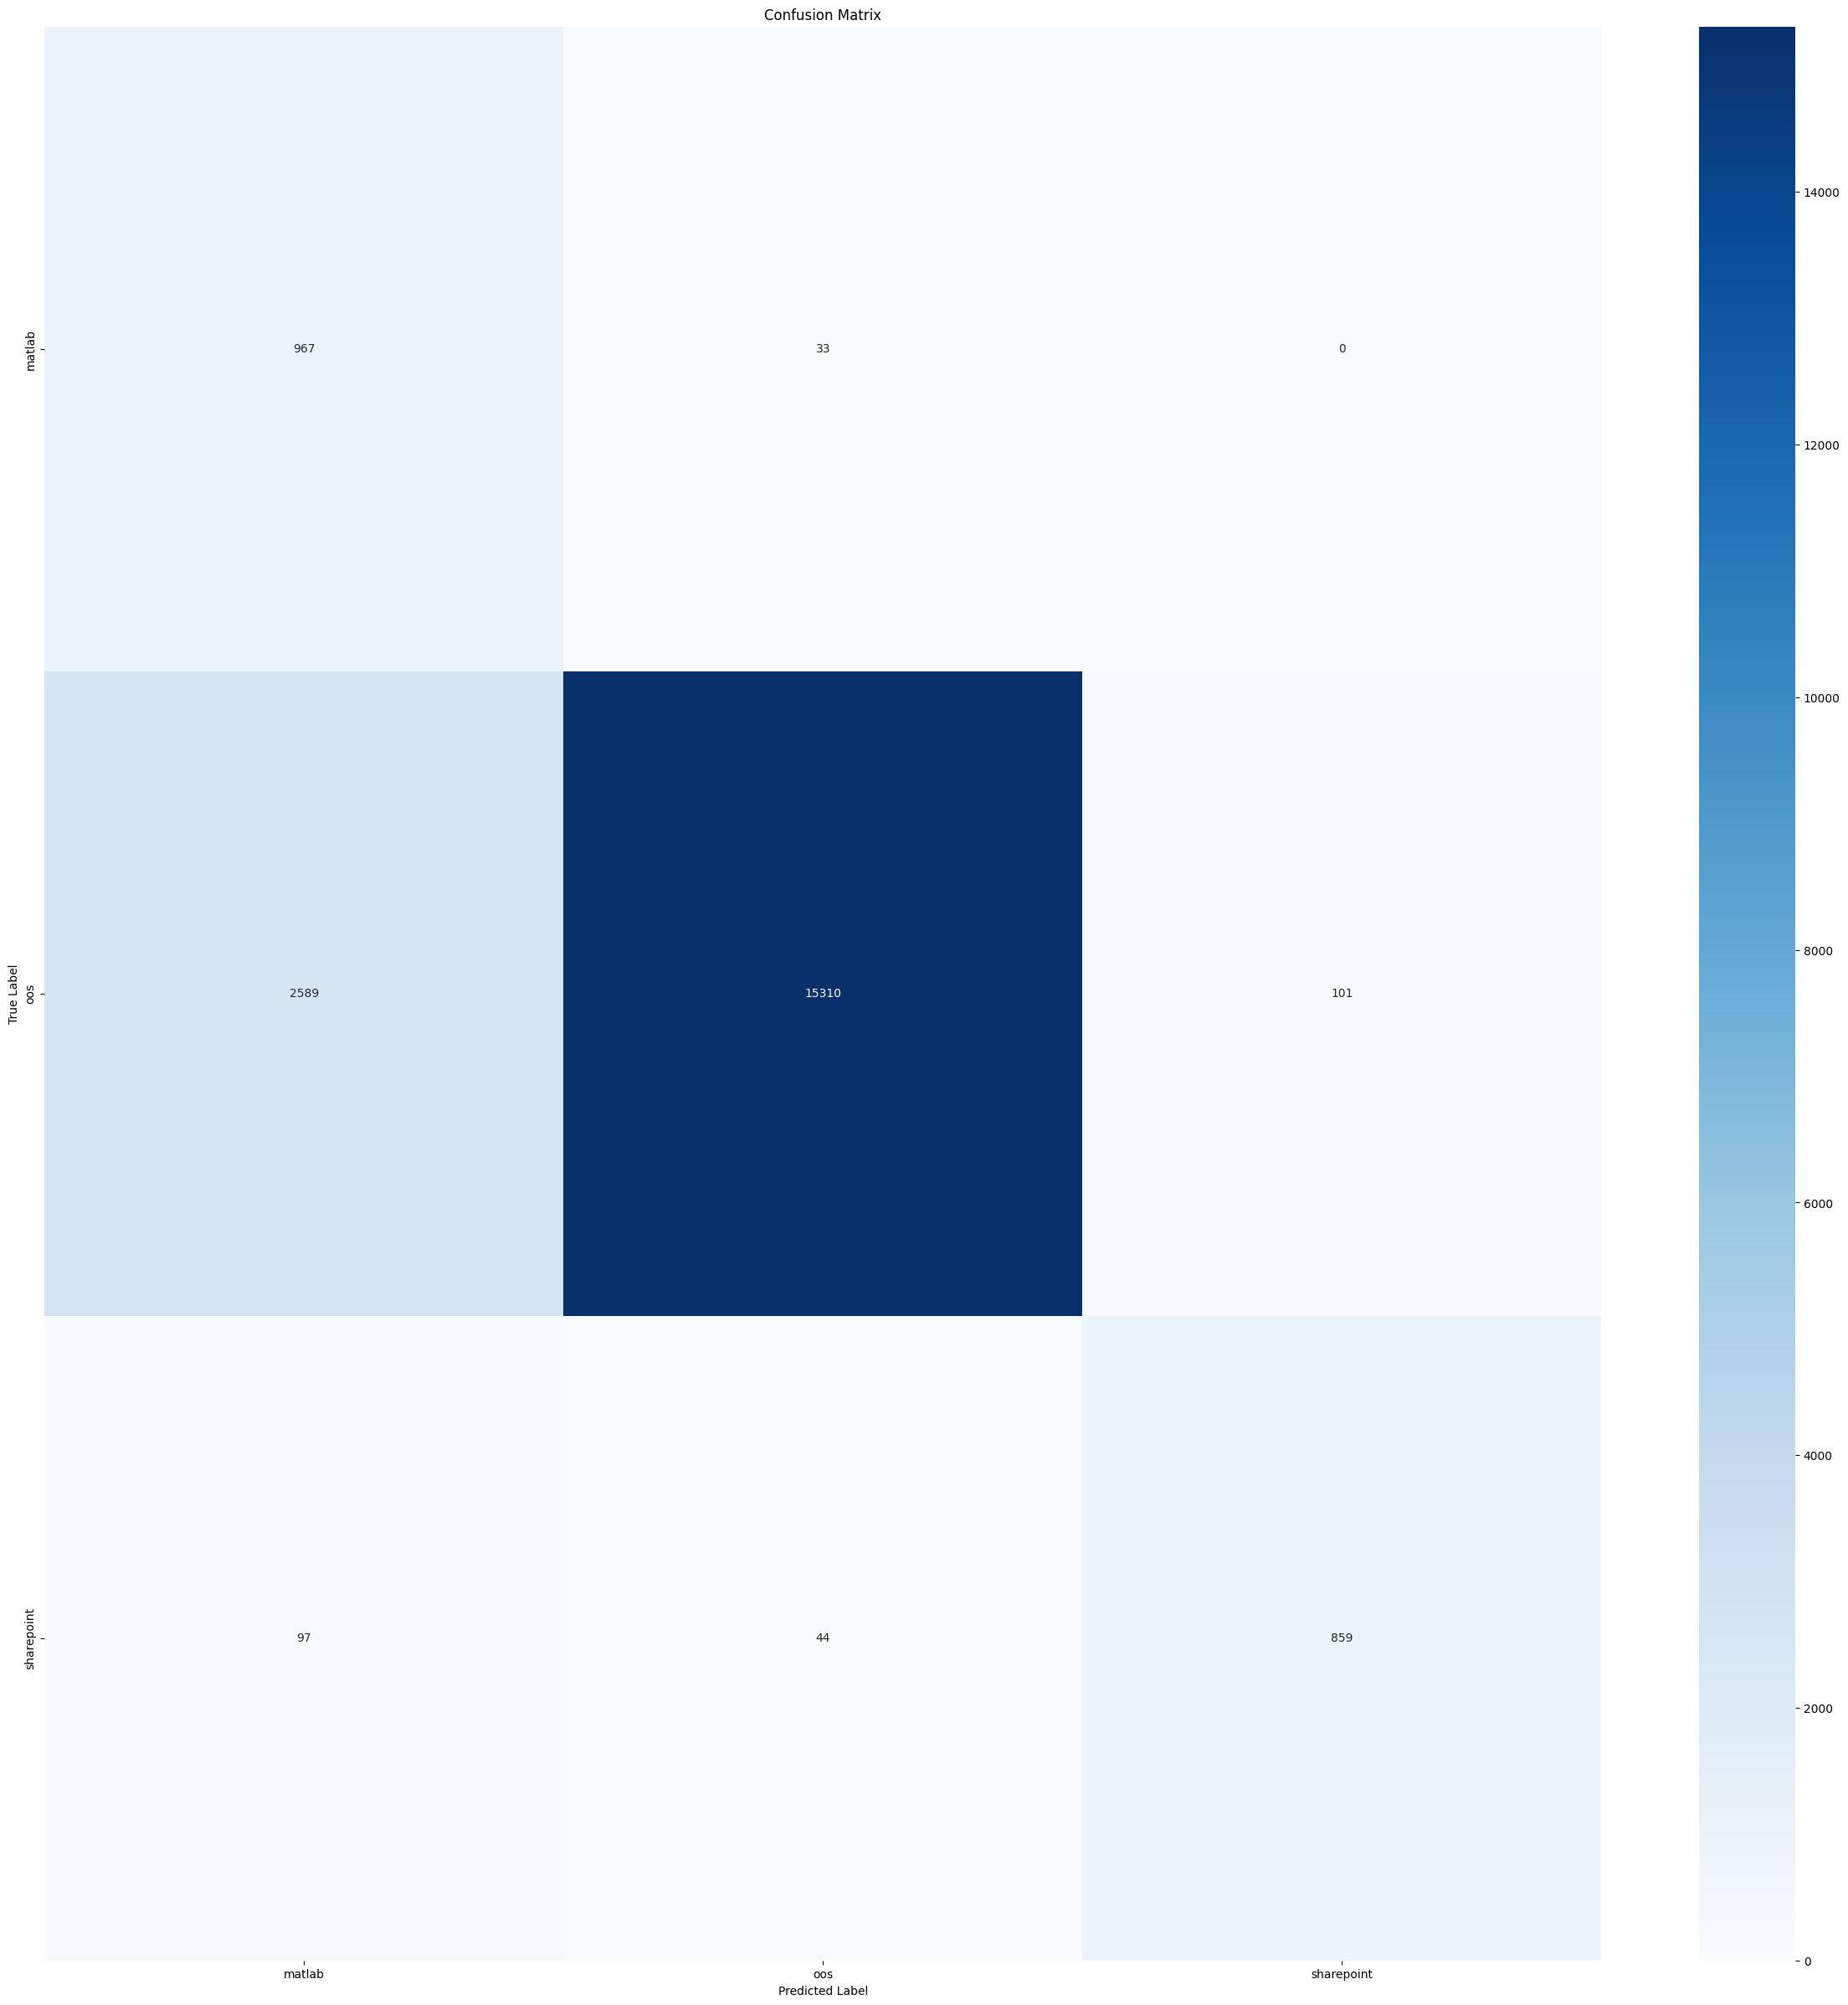

Data behind this chart, as committed beside it:
, matlab, oos, sharepoint
matlab, 967, 33, 0
oos, 2589, 15310, 101
sharepoint, 97, 44, 859
